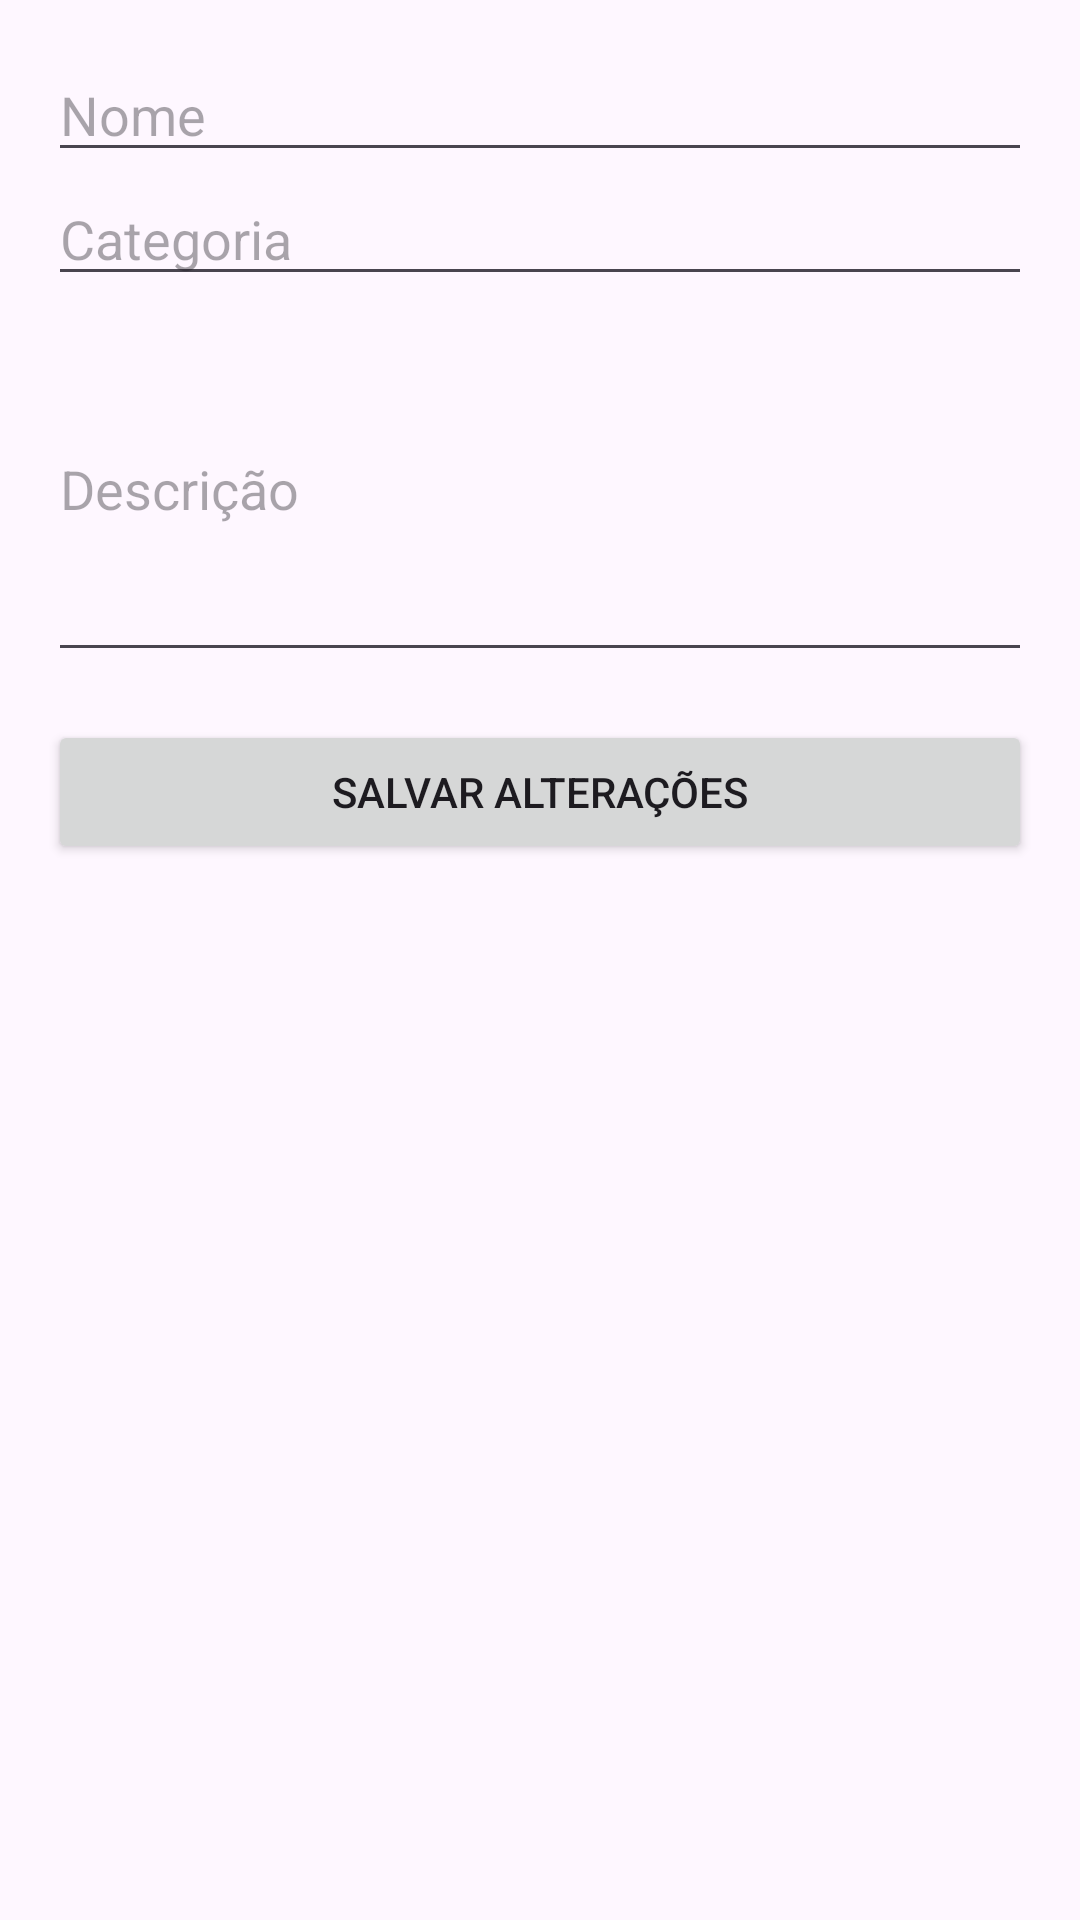

Write the Android layout XML for this screen, with the resource values it uses.
<!-- AndroidManifest.xml: application theme Theme.Crochetar -->
<!-- res/layout/activity_editar_receita.xml -->
<?xml version="1.0" encoding="utf-8"?>
<ScrollView xmlns:android="http://schemas.android.com/apk/res/android"
    android:layout_width="match_parent"
    android:layout_height="match_parent">

    <LinearLayout
        android:layout_width="match_parent"
        android:layout_height="wrap_content"
        android:orientation="vertical"
        android:padding="16dp">

        <EditText
            android:id="@+id/edtNome"
            android:layout_width="match_parent"
            android:layout_height="wrap_content"
            android:hint="Nome"/>

        <EditText
            android:id="@+id/edtCategoria"
            android:layout_width="match_parent"
            android:layout_height="wrap_content"
            android:hint="Categoria"/>

        <EditText
            android:id="@+id/edtDescricao"
            android:layout_width="match_parent"
            android:layout_height="wrap_content"
            android:hint="Descrição"
            android:minLines="5"/>

        <Button
            android:id="@+id/btnSalvarEdicao"
            android:layout_width="match_parent"
            android:layout_height="wrap_content"
            android:text="Salvar Alterações"
            android:layout_marginTop="16dp"/>

    </LinearLayout>

</ScrollView>
<!-- resources referenced by this layout -->
<resources>
  <style name="Theme.Crochetar" parent="Theme.Material3.Light.NoActionBar" />
</resources>
